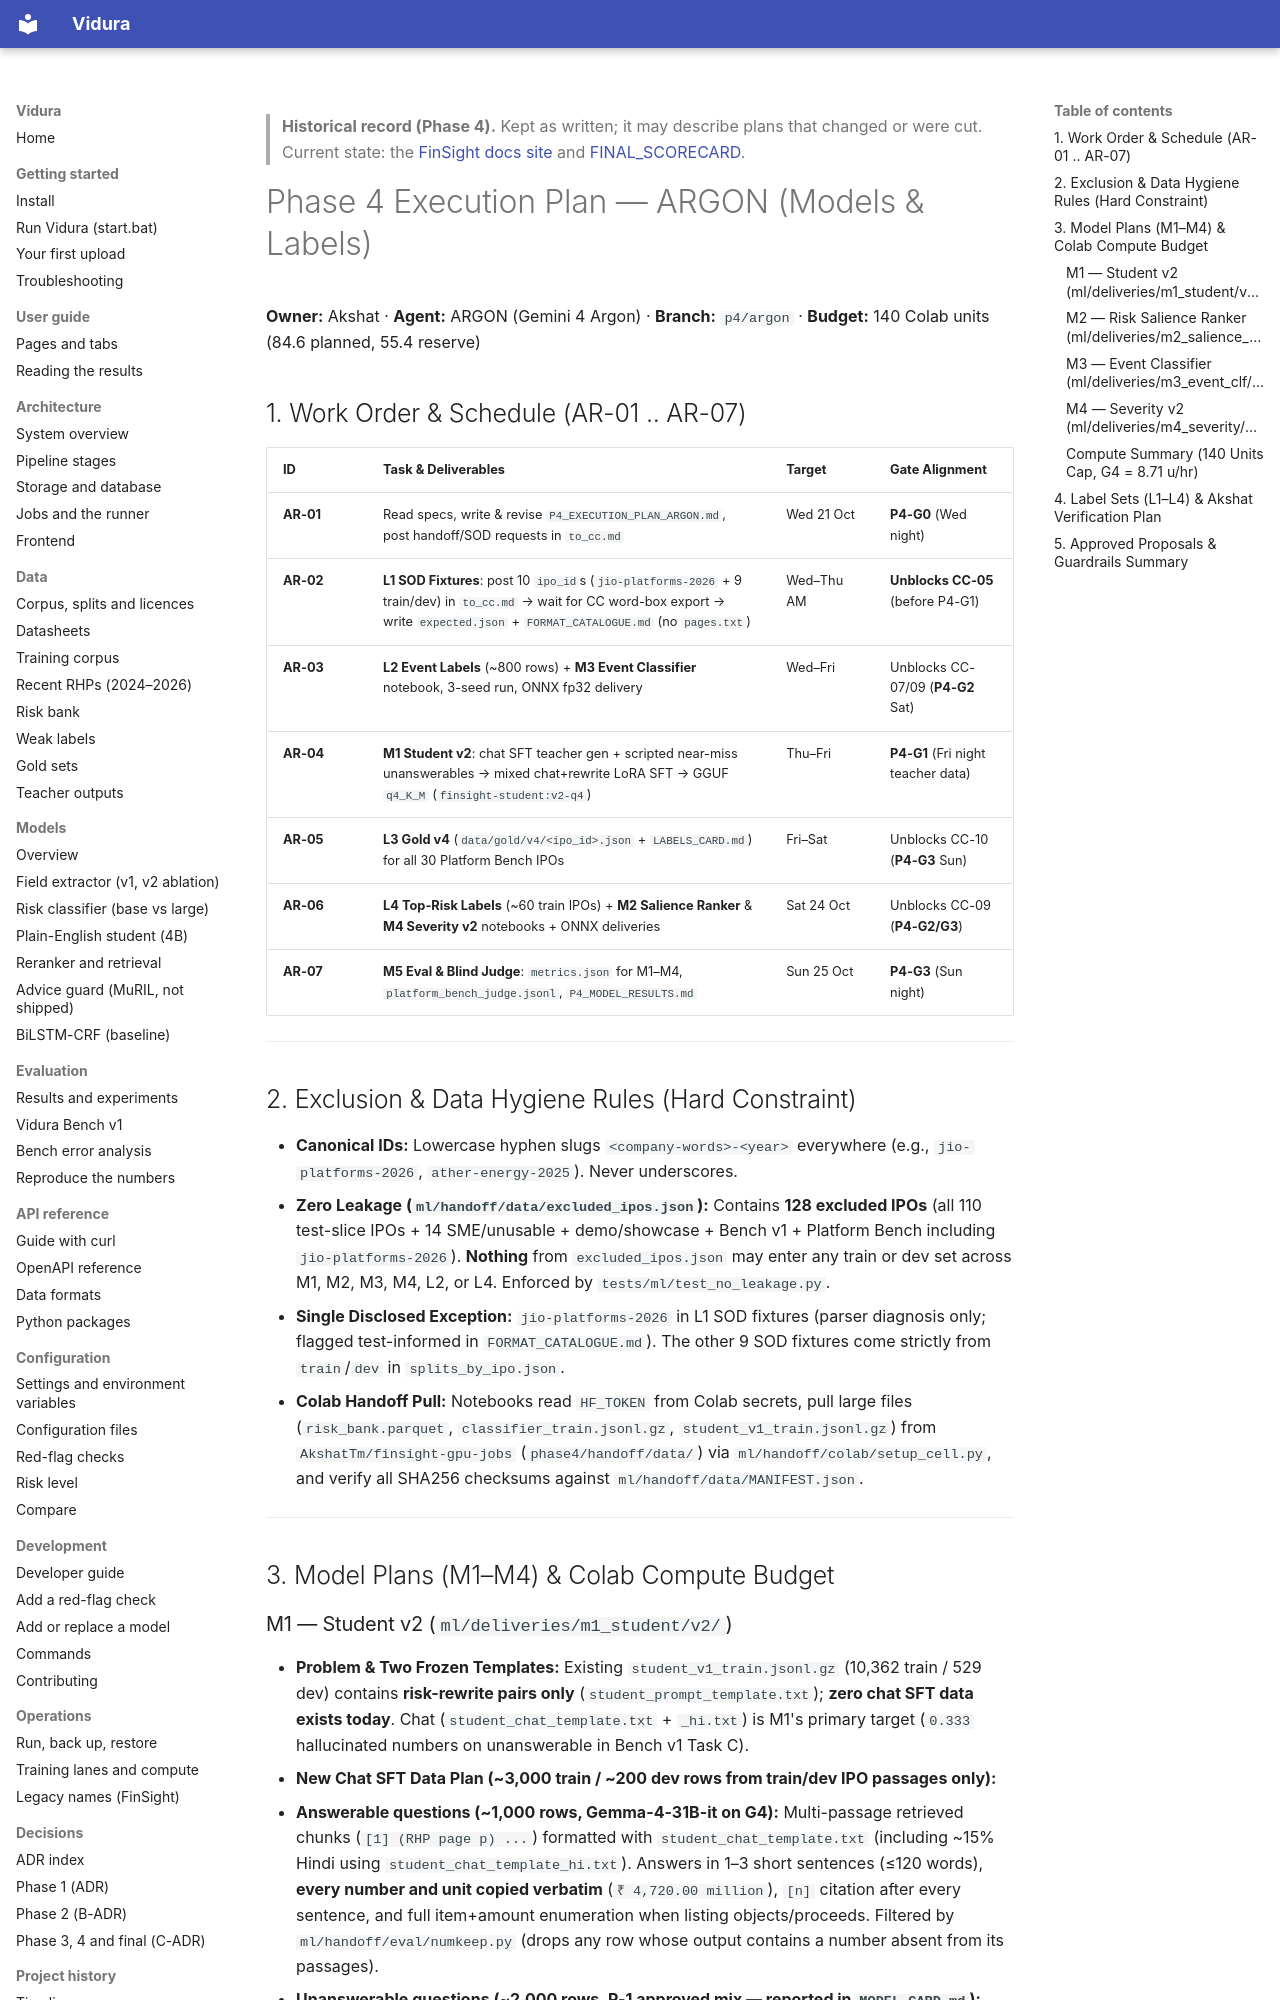

repository: AkshatTm/FinSight-IPO-X-Ray-for-Indian-retail-investors · page: phase4/P4_EXECUTION_PLAN_ARGON/index.html · generator: mkdocs

> **Historical record (Phase 4).** Kept as written; it may describe plans that changed or were cut. Current state: the [FinSight docs site](https://github.com/AkshatTm/FinSight-IPO-X-Ray-for-Indian-retail-investors/blob/main/docs/index.md) and [FINAL_SCORECARD](https://github.com/AkshatTm/FinSight-IPO-X-Ray-for-Indian-retail-investors/blob/main/eval_results/final/FINAL_SCORECARD.md).

# Phase 4 Execution Plan — ARGON (Models & Labels)
**Owner:** Akshat · **Agent:** ARGON (Gemini 4 Argon) · **Branch:** `p4/argon` · **Budget:** 140 Colab units (84.6 planned, 55.4 reserve)

## 1. Work Order & Schedule (AR-01 .. AR-07)
| ID | Task & Deliverables | Target | Gate Alignment |
|---|---|---|---|
| **AR-01** | Read specs, write & revise `P4_EXECUTION_PLAN_ARGON.md`, post handoff/SOD requests in `to_cc.md` | Wed 21 Oct | **P4-G0** (Wed night) |
| **AR-02** | **L1 SOD Fixtures**: post 10 `ipo_id`s (`jio-platforms-2026` + 9 train/dev) in `to_cc.md` → wait for CC word-box export → write `expected.json` + `FORMAT_CATALOGUE.md` (no `pages.txt`) | Wed–Thu AM | **Unblocks CC-05** (before P4-G1) |
| **AR-03** | **L2 Event Labels** (~800 rows) + **M3 Event Classifier** notebook, 3-seed run, ONNX fp32 delivery | Wed–Fri | Unblocks CC-07/09 (**P4-G2** Sat) |
| **AR-04** | **M1 Student v2**: chat SFT teacher gen + scripted near-miss unanswerables → mixed chat+rewrite LoRA SFT → GGUF `q4_K_M` (`finsight-student:v2-q4`) | Thu–Fri | **P4-G1** (Fri night teacher data) |
| **AR-05** | **L3 Gold v4** (`data/gold/v4/<ipo_id>.json` + `LABELS_CARD.md`) for all 30 Platform Bench IPOs | Fri–Sat | Unblocks CC-10 (**P4-G3** Sun) |
| **AR-06** | **L4 Top-Risk Labels** (~60 train IPOs) + **M2 Salience Ranker** & **M4 Severity v2** notebooks + ONNX deliveries | Sat 24 Oct | Unblocks CC-09 (**P4-G2/G3**) |
| **AR-07** | **M5 Eval & Blind Judge**: `metrics.json` for M1–M4, `platform_bench_judge.jsonl`, `P4_MODEL_RESULTS.md` | Sun 25 Oct | **P4-G3** (Sun night) |

---

## 2. Exclusion & Data Hygiene Rules (Hard Constraint)
- **Canonical IDs:** Lowercase hyphen slugs `<company-words>-<year>` everywhere (e.g., `jio-platforms-2026`, `ather-energy-2025`). Never underscores.
- **Zero Leakage (`ml/handoff/data/excluded_ipos.json`):** Contains **128 excluded IPOs** (all 110 test-slice IPOs + 14 SME/unusable + demo/showcase + Bench v1 + Platform Bench including `jio-platforms-2026`). **Nothing** from `excluded_ipos.json` may enter any train or dev set across M1, M2, M3, M4, L2, or L4. Enforced by `tests/ml/test_no_leakage.py`.
- **Single Disclosed Exception:** `jio-platforms-2026` in L1 SOD fixtures (parser diagnosis only; flagged test-informed in `FORMAT_CATALOGUE.md`). The other 9 SOD fixtures come strictly from `train`/`dev` in `splits_by_ipo.json`.
- **Colab Handoff Pull:** Notebooks read `HF_TOKEN` from Colab secrets, pull large files (`risk_bank.parquet`, `classifier_train.jsonl.gz`, `student_v1_train.jsonl.gz`) from `AkshatTm/finsight-gpu-jobs` (`phase4/handoff/data/`) via `ml/handoff/colab/setup_cell.py`, and verify all SHA256 checksums against `ml/handoff/data/MANIFEST.json`.

---

## 3. Model Plans (M1–M4) & Colab Compute Budget
